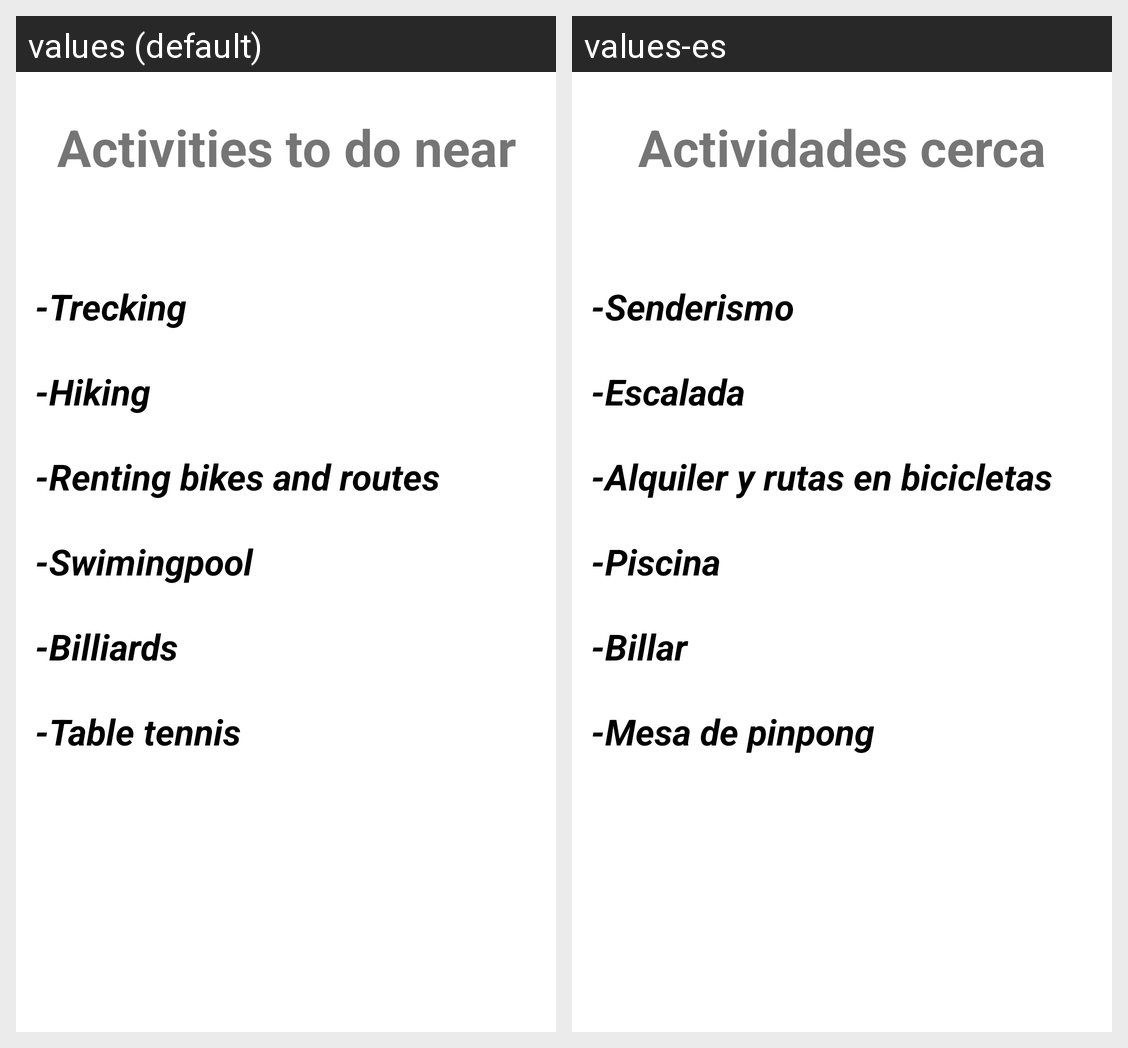

Here is an Android app screen in its default locale and in the app's own translations. Write out the translated-string differences for the strings that appear on this screen.
Android screen res/layout/activities_fragment.xml rendered under 2 locales, left to right: values (default), values-es. Device: Nexus 5 (rendered at 1080×1920; each locale shown at half size, 540×960, under a caption strip naming it); theme Theme.MyApplication.
Strings drawn on this screen, with the default value and each locale's value (text and hints the layout hard-codes, and strings that could not be matched under every locale, appear in the picture but are not listed):

activities_title
  values: Activities to do near
  values-es: Actividades cerca

activities_text
  values: -Trecking 
      
      -Hiking 
      
      -Renting bikes and routes 
      
      -Swimingpool 
      
      -Billiards 
      
      -Table tennis 
      
      -Padel 
      
      -Darts
  values-es: -Senderismo 
      
      -Escalada 
      
      -Alquiler y rutas en bicicletas 
      
      -Piscina 
      
      -Billar 
      
      -Mesa de pinpong 
      
      -Padel 
      
      -Dardos
